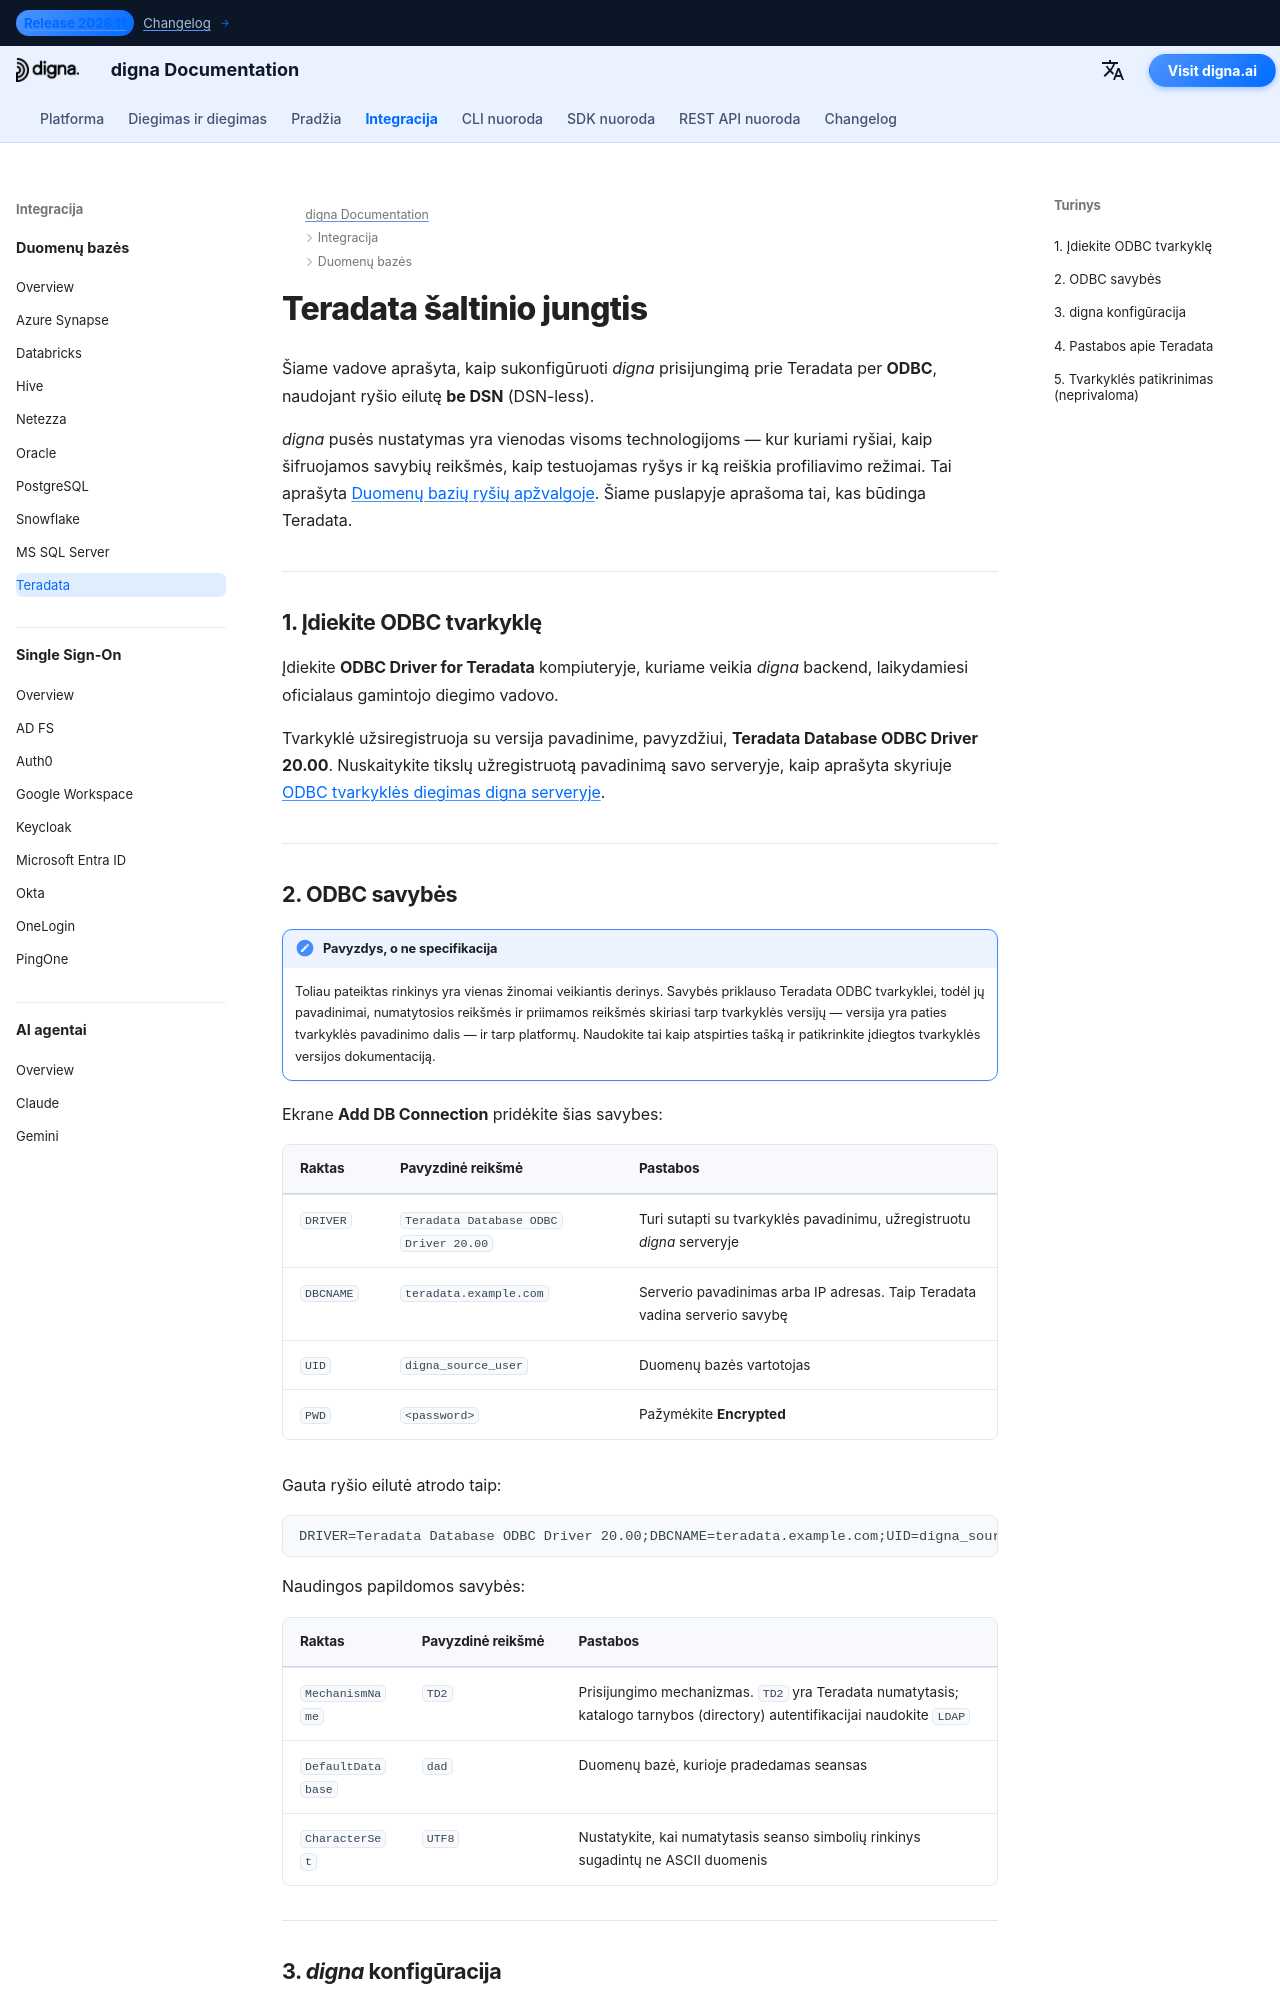

repository: dignaai/digna-docs · page: lt/databases/teradata_connector_guide/index.html · generator: mkdocs

---
title: Teradata jungtis – duomenų bazės integracija | digna dokumentacija
description: Sukonfigūruokite digna prisijungimą prie Teradata per ODBC naudojant ryšio eilutę be DSN. Apima Teradata ODBC tvarkyklę, savybę DBCNAME, prisijungimo mechanizmus ir digna pusės ryšio nustatymus.
image: /assets/logo_square.png
---


# Teradata šaltinio jungtis

Šiame vadove aprašyta, kaip sukonfigūruoti *digna* prisijungimą prie Teradata per **ODBC**,
naudojant ryšio eilutę **be DSN** (DSN-less).

*digna* pusės nustatymas yra vienodas visoms technologijoms — kur kuriami ryšiai, kaip
šifruojamos savybių reikšmės, kaip testuojamas ryšys ir ką reiškia profiliavimo režimai. Tai
aprašyta [Duomenų bazių ryšių apžvalgoje](overview.md). Šiame puslapyje aprašoma tai, kas būdinga
Teradata.

---

## 1. Įdiekite ODBC tvarkyklę {: #1-install-the-odbc-driver }

Įdiekite **ODBC Driver for Teradata** kompiuteryje, kuriame veikia *digna* backend, laikydamiesi
oficialaus gamintojo diegimo vadovo.

Tvarkyklė užsiregistruoja su versija pavadinime, pavyzdžiui,
**Teradata Database ODBC Driver 20.00**. Nuskaitykite tikslų užregistruotą pavadinimą savo
serveryje, kaip aprašyta skyriuje [ODBC tvarkyklės diegimas digna serveryje](overview.md#install-the-driver).

---
